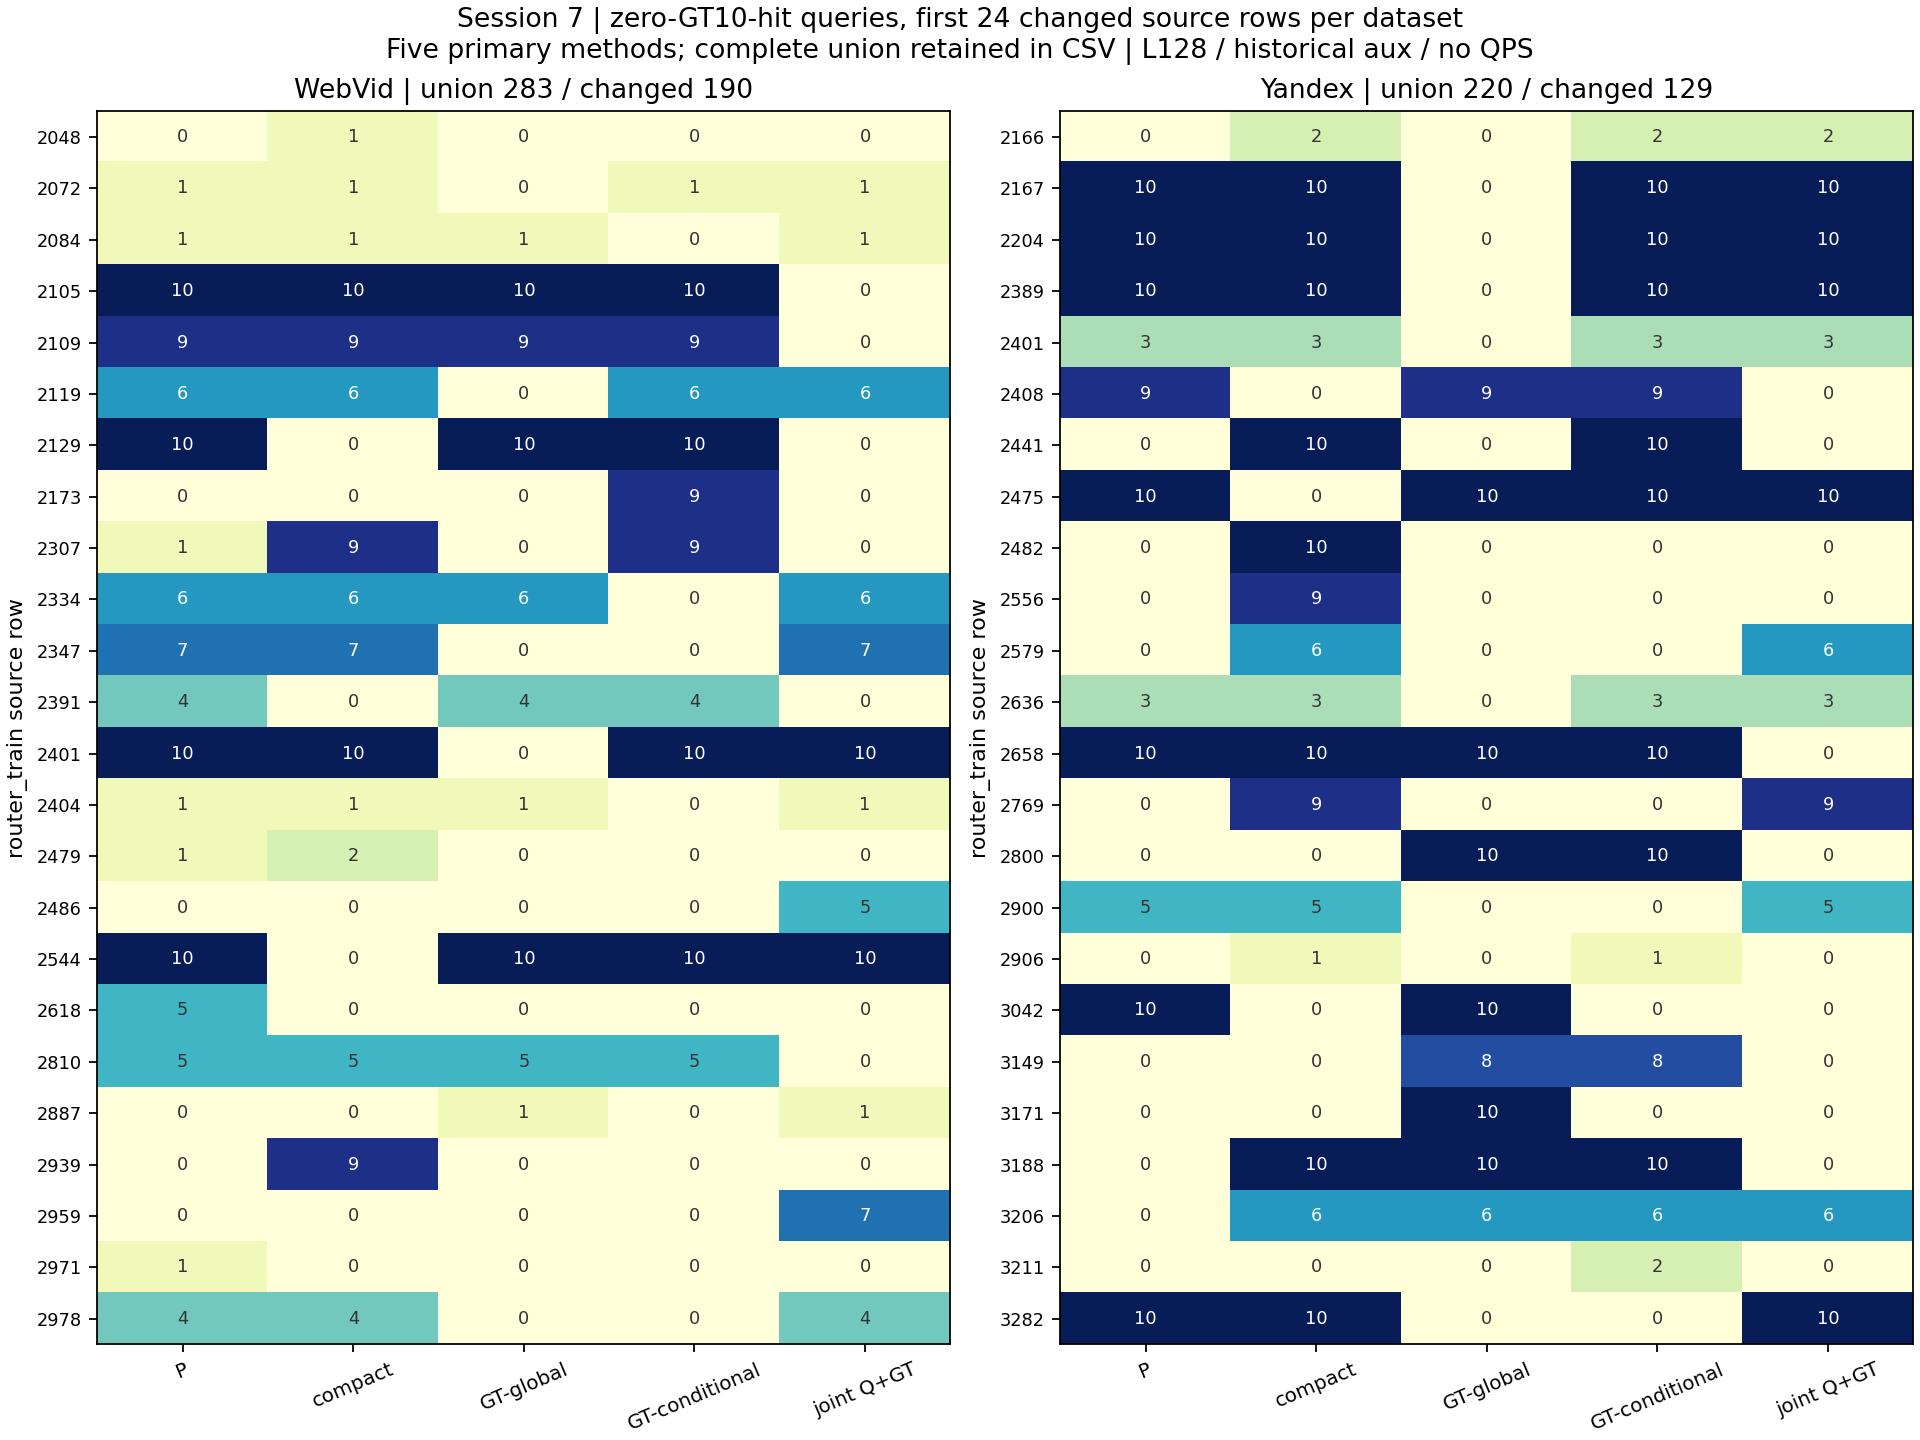

The data file committed next to this chart (first rows):
dataset, namespace, source_row, GT10, changed_zero_status, baseline10_hits, baseline10_entries, baseline10_returns, compact10_hits, compact10_entries, compact10_returns, target10_hits, target10_entries, target10_returns, conditional10_hits, conditional10_entries, conditional10_returns, joint10_hits, joint10_entries, joint10_returns
webvid2_5m_light_v1, router_train, 2048, 398806 868562 618808 851238 994123 11667…, True, 0, 111167 1937441 2094995, 1082812 1937441 679673 1574594 1446469 2…, 1, 111167 811935 2094995, 746079 2362156 392080 1719802 1477522 17…, 0, 111167 811935 1937441, 1082812 1937441 679673 1574594 1446469 2…, 0, 609411 1937441 2094995, 1082812 1937441 679673 1574594 1446469 2…, 0, 111167 811935 1937441, 1082812 1937441 679673 1574594 1446469 2…
webvid2_5m_light_v1, router_train, 2072, 335029 1900815 872658 1533246 239302 159…, True, 1, 609770 824422 942802, 920527 1867299 1031730 2004151 662619 11…, 1, 803973 824422 2469313, 920527 1867299 1031730 2004151 662619 11…, 0, 609770 824422 1498295, 1867299 1031730 2004151 662619 110846 53…, 1, 488731 609770 824422, 920527 1867299 1031730 2004151 662619 11…, 1, 803973 824422 2469313, 920527 1867299 1031730 2004151 662619 11…
webvid2_5m_light_v1, router_train, 2084, 836190 2084315 1212881 1246939 1097633 2…, True, 1, 488731 489981 1045930, 1246939 623098 598034 75555 766520 20309…, 1, 489981 2191783 2237268, 1246939 623098 598034 75555 766520 20309…, 1, 488731 1045930 2237268, 1246939 623098 598034 924827 75555 14435…, 0, 395965 489981 1045930, 1399351 623098 598034 909195 25687 75555…, 1, 488731 489981 1045930, 1246939 623098 598034 75555 766520 20309…
webvid2_5m_light_v1, router_train, 2095, 1281354 1171386 1987414 502505 1547918 1…, False, 0, 654993 2228484 2410760, 2270493 921499 1442871 636430 1442338 11…, 0, 654993 989168 2410760, 2270493 921499 1442871 636430 1442338 11…, 0, 654993 989168 2410760, 2270493 921499 1442871 636430 1442338 11…, 0, 654993 989168 2410760, 2270493 921499 1442871 636430 1442338 11…, 0, 2969 654993 2410760, 2270493 921499 1442871 636430 1442338 11…
webvid2_5m_light_v1, router_train, 2105, 1642309 212061 1658641 1324496 393127 17…, True, 10, 485221 1324496 1642309, 1642309 212061 1658641 1324496 393127 17…, 10, 1324496 1454418 1642309, 1642309 212061 1658641 1324496 393127 17…, 10, 485221 1324496 1642309, 1642309 212061 1658641 1324496 393127 17…, 10, 485221 1324496 1642309, 1642309 212061 1658641 1324496 393127 17…, 0, 628164 1577468 2230391, 1918665 2373719 717324 792846 1829634 23…
webvid2_5m_light_v1, router_train, 2109, 361353 1404866 61600 15121 2271468 24949…, True, 9, 705506 1324148 2377710, 361353 1404866 15121 2271468 2494938 240…, 9, 705506 1324148 2377710, 361353 1404866 15121 2271468 2494938 240…, 9, 1324148 2097199 2377710, 361353 1404866 15121 2271468 2494938 240…, 9, 1324148 2212598 2377710, 361353 1404866 15121 2271468 2494938 240…, 0, 705506 1324148 2395398, 342147 2209774 945229 1639695 1673065 16…
webvid2_5m_light_v1, router_train, 2112, 1673529 281833 512734 1440116 1995299 15…, False, 0, 312936 883452 2472081, 791816 117934 1130171 2126314 958130 257…, 0, 312936 883452 1186650, 791816 117934 1130171 2126314 958130 257…, 0, 243578 883452 1698122, 791816 117934 1130171 2126314 958130 257…, 0, 883452 1170396 2410263, 791816 117934 1130171 2126314 958130 257…, 0, 312936 1186650 1692274, 791816 117934 1130171 2126314 958130 257…
webvid2_5m_light_v1, router_train, 2119, 1693398 2459833 1816707 139872 1251443 8…, True, 6, 552883 1007044 1111084, 1693398 2459833 139872 829953 1468794 56…, 6, 552883 1007044 1111084, 1693398 2459833 139872 829953 1468794 56…, 0, 620342 771760 1817477, 2318320 330494 562976 1829995 247921 196…, 6, 1157543 1511563 2234634, 1693398 2459833 139872 829953 1468794 56…, 6, 552883 981549 1111084, 1693398 2459833 139872 829953 1468794 56…
webvid2_5m_light_v1, router_train, 2129, 770267 2262975 1366442 1855222 1113140 1…, True, 10, 177697 1562298 2212598, 770267 2262975 1366442 1855222 1113140 1…, 0, 177697 559988 1874646, 286724 1036974 420053 1028051 319332 562…, 10, 177697 1294420 1562298, 770267 2262975 1366442 1855222 1113140 1…, 10, 177697 559988 1294420, 770267 2262975 1366442 1855222 1113140 1…, 0, 177697 559988 1874646, 286724 1036974 420053 1028051 319332 562…
webvid2_5m_light_v1, router_train, 2131, 1284655 416993 2490785 408524 1198344 23…, False, 0, 449360 973081 1376485, 162785 2002745 2124993 1434124 1183273 1…, 0, 449360 615119 1376485, 162785 2002745 2124993 1434124 1183273 1…, 0, 449360 615119 1143386, 162785 2002745 2124993 1434124 1183273 1…, 0, 449360 615119 1376485, 162785 2002745 2124993 1434124 1183273 1…, 0, 26933 449360 615119, 162785 2002745 2124993 1434124 1183273 1…
webvid2_5m_light_v1, router_train, 2173, 426071 615016 2349332 895811 64449 22952…, True, 0, 615757 876063 1825048, 239602 1223284 588005 590257 1031543 445…, 0, 615757 876063 1825048, 239602 1223284 588005 590257 1031543 445…, 0, 615757 707545 876063, 239602 1223284 588005 590257 1031543 445…, 9, 615119 615757 707545, 426071 615016 895811 64449 2295271 19100…, 0, 615757 876063 1825048, 239602 1223284 588005 590257 1031543 445…
webvid2_5m_light_v1, router_train, 2189, 1186518 546916 894456 662993 664628 2176…, False, 0, 942802 1045930 1356160, 179765 1278059 1873383 942802 2326638 17…, 0, 616223 942802 1470386, 179765 1278059 1873383 942802 2326638 17…, 0, 488731 616223 942802, 179765 1278059 1873383 942802 2326638 17…, 0, 488731 616223 942802, 179765 1278059 1873383 942802 2326638 17…, 0, 488731 616223 942802, 179765 1278059 1873383 942802 2326638 17…
webvid2_5m_light_v1, router_train, 2218, 2458913 1220259 107487 1698384 2374866 7…, False, 0, 581814 813436 1825911, 1621926 2299034 630724 347675 618772 130…, 0, 232472 1153987 1825911, 1621926 2299034 630724 347675 618772 130…, 0, 581814 1633605 1746155, 1621926 2299034 630724 347675 1769181 61…, 0, 813436 1231475 1746155, 1621926 2299034 630724 347675 1769181 61…, 0, 232472 1427523 1825911, 1621926 2299034 630724 347675 618772 130…
webvid2_5m_light_v1, router_train, 2307, 531752 398936 1366740 385383 1551138 223…, True, 1, 782180 1321900 1774172, 398936 2074244 782180 2077299 614505 607…, 9, 488731 782180 1059544, 531752 1366740 385383 1551138 223512 722…, 0, 661760 1774172 2038756, 2074244 2077299 1576347 1328199 684592 2…, 9, 782180 1321900 2399465, 531752 1366740 385383 1551138 223512 722…, 0, 42091 1608554 2038756, 2074244 2077299 1576347 1328199 684592 2…
webvid2_5m_light_v1, router_train, 2334, 399641 43857 873788 235376 1696091 13006…, True, 6, 497427 1648863 2390799, 399641 43857 873788 1696091 1300698 1667…, 6, 739824 1648863 2219384, 399641 43857 873788 1696091 1300698 1667…, 6, 739824 1648863 2390799, 399641 43857 873788 1696091 1300698 1667…, 0, 436083 1323775 1827311, 1579984 1967676 768741 1992528 1423337 2…, 6, 739824 1648863 2219384, 399641 43857 873788 1696091 1300698 1667…
webvid2_5m_light_v1, router_train, 2347, 890697 101491 109908 1909527 2258423 119…, True, 7, 1304596 1554192 2468629, 890697 1909527 2258423 1197258 136006 89…, 7, 1059544 1304596 1554192, 890697 1909527 2258423 1197258 136006 89…, 0, 1059544 1554192 2468629, 1684262 2145555 2405461 2420576 1828826 …, 0, 1059544 1554192 2468629, 1684262 2145555 2405461 2420576 1828826 …, 7, 1059544 1304596 1554192, 890697 1909527 2258423 1197258 136006 89…
webvid2_5m_light_v1, router_train, 2391, 2230396 2440536 502852 1482158 348255 11…, True, 4, 352128 1482158 2461872, 2440536 1482158 348255 1916312 325516 23…, 0, 803973 824422 1817477, 1742557 199132 414996 629590 224076 2196…, 4, 352128 1482158 1633605, 2440536 1482158 348255 1916312 325516 23…, 4, 352128 1482158 1633605, 2440536 1482158 348255 1916312 325516 23…, 0, 803973 824422 1817477, 1742557 199132 414996 629590 224076 2196…
webvid2_5m_light_v1, router_train, 2401, 846618 901360 899893 895992 72940 855452…, True, 10, 1817477 2114952 2468629, 846618 901360 899893 895992 72940 855452…, 10, 1593202 1817477 2114952, 846618 901360 899893 895992 72940 855452…, 0, 327235 1817477 2468629, 2211827 382495 16130 80918 1556224 24645…, 10, 1593202 1817477 2114952, 846618 901360 899893 895992 72940 855452…, 10, 1515443 1593202 1817477, 846618 901360 899893 895992 72940 855452…
webvid2_5m_light_v1, router_train, 2404, 1108162 2321229 2397488 1550447 1863710 …, True, 1, 56727 836323 1554192, 550321 1331482 791561 578919 872165 1876…, 1, 1059544 1554192 2333714, 550321 1331482 791561 578919 872165 1876…, 1, 56727 207724 803973, 550321 1331482 791561 578919 872165 1876…, 0, 1554192 2267384 2333714, 1331482 791561 578919 872165 1876356 981…, 1, 56727 1554192 2333714, 550321 1331482 791561 578919 872165 1876…
webvid2_5m_light_v1, router_train, 2407, 2219808 402860 297791 1752525 943228 240…, False, 0, 488731 609770 942802, 1771017 2019369 95175 1775018 2085544 17…, 0, 488731 609770 953640, 1771017 2019369 95175 1775018 2085544 17…, 0, 488731 609770 953640, 1771017 2019369 95175 1775018 2085544 17…, 0, 488731 609770 942802, 1771017 2019369 95175 1775018 2085544 17…, 0, 488731 609770 953640, 1771017 2019369 95175 1775018 2085544 17…
webvid2_5m_light_v1, router_train, 2479, 1102793 1584590 1984600 1742063 925931 1…, True, 1, 172133 824422 1186174, 1371780 652884 450962 2275904 1534599 22…, 2, 123494 824422 2469313, 1693840 1371780 652884 450962 2275904 15…, 0, 172133 488731 824422, 652884 450962 2275904 1534599 2278993 10…, 0, 172133 488731 824422, 652884 450962 2275904 1534599 2278993 10…, 0, 172133 488731 824422, 652884 450962 2275904 1534599 2278993 10…
webvid2_5m_light_v1, router_train, 2486, 964531 1920435 20680 237835 1344985 2332…, True, 0, 449360 1352820 2094995, 962330 1548730 1410571 1580392 381881 48…, 0, 449360 1352820 2094995, 962330 1548730 1410571 1580392 381881 48…, 0, 449360 757027 1352820, 962330 1548730 2080651 1410571 1580392 3…, 0, 449360 1352820 2094995, 962330 1548730 1410571 1580392 381881 48…, 5, 123494 172133 1352820, 20680 1344985 2332377 2198012 1957720 37…
webvid2_5m_light_v1, router_train, 2544, 2128305 786683 793212 1659991 1032571 19…, True, 10, 357866 613107 2315548, 2128305 786683 793212 1659991 1032571 19…, 0, 551689 613107 1399554, 2019368 563315 2161081 1191803 785328 21…, 10, 551689 613107 2315548, 2128305 786683 793212 1659991 1032571 19…, 10, 613107 725663 2315548, 2128305 786683 793212 1659991 1032571 19…, 10, 546618 551689 2315548, 2128305 786683 793212 1659991 1032571 19…
webvid2_5m_light_v1, router_train, 2618, 1611173 2207503 490365 544700 327626 970…, True, 5, 56727 803973 1494815, 1611173 544700 327626 973548 1473345 689…, 0, 56727 803973 1627796, 934461 926802 927811 1976091 201658 1851…, 0, 56727 803973 1627796, 934461 926802 927811 1976091 201658 1851…, 0, 56727 787145 1083499, 934461 926802 927811 1976091 201658 1851…, 0, 56727 803973 1627796, 934461 926802 927811 1976091 201658 1851…
webvid2_5m_light_v1, router_train, 2665, 485286 2121339 577522 2349811 1455744 21…, False, 0, 243146 1088774 2375220, 507955 1665403 1890745 1529 1849652 7043…, 0, 243146 1088774 2375220, 507955 1665403 1890745 1529 1849652 7043…, 0, 243146 1088774 1549456, 507955 1665403 1890745 1529 1849652 7043…, 0, 243146 1088774 2375220, 507955 1665403 1890745 1529 1849652 7043…, 0, 243146 1088774 2375220, 507955 1665403 1890745 1529 1849652 7043…
webvid2_5m_light_v1, router_train, 2810, 971181 1727077 623111 1122237 773216 178…, True, 5, 1886303 2094995 2377710, 773216 720615 2377710 266100 266169 1598…, 5, 1200896 2094995 2377710, 773216 720615 2377710 266100 266169 1598…, 5, 1096571 2094995 2377710, 773216 720615 2377710 266100 266169 1598…, 5, 1200896 2094995 2377710, 773216 720615 2377710 266100 266169 1598…, 0, 2969 617469 1313772, 159815 408677 295152 1766211 599070 1785…
webvid2_5m_light_v1, router_train, 2819, 691957 2002878 821518 1085431 2410395 37…, False, 0, 313619 767405 929935, 1425859 1709903 514997 17666 417827 1403…, 0, 313619 767405 929935, 1425859 1709903 514997 17666 417827 1403…, 0, 197646 313619 767405, 1425859 1709903 514997 17666 417827 1403…, 0, 197646 767405 929935, 1425859 1709903 514997 17666 417827 1403…, 0, 313619 767405 929935, 1425859 1709903 514997 17666 417827 1403…
webvid2_5m_light_v1, router_train, 2887, 809893 1936606 1510964 1338063 1066415 1…, True, 0, 801486 889261 1898485, 1191720 103506 1515696 1594438 2279199 1…, 0, 609770 889261 1627796, 1191720 103506 1515696 1594438 2279199 5…, 1, 809893 889261 1528528, 809893 1191720 103506 1515696 1594438 22…, 0, 889261 1627796 1898485, 1191720 103506 1515696 1594438 2279199 5…, 1, 609770 809893 889261, 809893 1191720 103506 1515696 1594438 22…
webvid2_5m_light_v1, router_train, 2939, 821454 1259748 980838 2113059 131739 148…, True, 0, 1240320 1573127 2034908, 1553359 102685 857375 2032249 426170 175…, 9, 1633605 2012885 2249237, 821454 1259748 980838 131739 1483250 185…, 0, 52333 1573127 2034908, 1553359 102685 857375 2032249 426170 175…, 0, 52333 1573127 2034908, 1553359 102685 857375 2032249 426170 175…, 0, 1633605 2034908 2249237, 1553359 102685 857375 2032249 426170 175…
webvid2_5m_light_v1, router_train, 2959, 2486627 410577 768847 1448697 1489177 19…, True, 0, 616223 942802 1356160, 1977867 375888 202190 1098970 2292705 23…, 0, 616223 803973 942802, 1977867 375888 202190 1098970 2292705 23…, 0, 488731 616223 942802, 1977867 375888 202190 1098970 2292705 23…, 0, 488731 616223 942802, 1977867 375888 202190 1098970 2292705 23…, 7, 488731 609770 616223, 2486627 410577 768847 1448697 1489177 19…
webvid2_5m_light_v1, router_train, 2971, 40046 1751761 674030 679590 1995861 2494…, True, 1, 616223 942802 1356160, 1751761 1811628 1500509 2395229 2415683 …, 0, 616223 803973 942802, 2395229 2415683 2112570 991526 1722009 1…, 0, 488731 616223 942802, 2395229 2415683 2112570 991526 1722009 1…, 0, 488731 616223 942802, 2395229 2415683 2112570 991526 1722009 1…, 0, 488731 616223 942802, 2395229 2415683 2112570 991526 1722009 1…
webvid2_5m_light_v1, router_train, 2978, 1534523 520760 2134442 2017495 1277103 4…, True, 4, 609770 616223 942802, 1534523 2134442 1339851 1250116 2487375 …, 4, 609770 616223 824422, 1534523 2134442 1339851 1250116 2487375 …, 0, 488731 616223 942802, 2386886 555682 2166572 1785160 1181275 1…, 0, 488731 616223 942802, 2386886 555682 2166572 1785160 1181275 1…, 4, 488731 609770 616223, 1534523 2134442 1339851 1250116 2487375 …
webvid2_5m_light_v1, router_train, 2979, 507638 2210933 905456 2110027 516968 512…, False, 0, 317025 942802 1356160, 2285545 358578 1402337 105612 1987496 14…, 0, 123494 803973 2468629, 2285545 358578 1402337 105612 1987496 14…, 0, 317025 488731 942802, 2285545 358578 1402337 105612 1987496 14…, 0, 123494 317025 488731, 2285545 358578 1402337 105612 1987496 14…, 0, 123494 488731 803973, 2285545 358578 1402337 105612 1987496 14…
webvid2_5m_light_v1, router_train, 2983, 1115074 1553848 705231 1828414 1309203 3…, False, 0, 172133 803973 1186174, 1951130 1360750 913139 619746 290238 222…, 0, 123494 803973 1186174, 1951130 1360750 913139 619746 290238 222…, 0, 172133 440686 803973, 1951130 1360750 913139 619746 290238 222…, 0, 440686 787145 803973, 1951130 1360750 913139 619746 290238 222…, 0, 172133 440686 803973, 1951130 1360750 913139 619746 290238 222…
webvid2_5m_light_v1, router_train, 3079, 774791 2228262 1436517 764635 1349957 13…, True, 1, 981549 1810721 1988898, 774791 281203 333686 614082 1229819 1691…, 0, 445987 981549 1914135, 281203 1522785 333686 614082 1229819 169…, 1, 981549 1810721 1988898, 774791 281203 333686 614082 1229819 1691…, 1, 981549 1810721 1988898, 774791 281203 333686 614082 1229819 1691…, 1, 445987 981549 1810721, 774791 281203 333686 614082 1229819 1691…
webvid2_5m_light_v1, router_train, 3103, 1080253 1473810 240261 1649359 1683088 2…, True, 0, 455927 1186174 2203728, 1002438 107986 978699 1817801 2094895 60…, 0, 455927 519167 2203728, 1002438 107986 978699 1817801 2094895 60…, 7, 172133 455927 2203728, 1080253 1473810 240261 1649359 1731431 8…, 7, 455927 1376485 2203728, 1080253 1473810 240261 1649359 1731431 8…, 0, 455927 519167 2203728, 1002438 107986 978699 1817801 2094895 60…
webvid2_5m_light_v1, router_train, 3120, 923865 2156644 1150869 303720 1860056 24…, True, 0, 352128 417482 2203728, 2019005 349371 980030 975692 1928152 170…, 0, 352128 615119 2203728, 2019005 349371 980030 975692 1928152 170…, 1, 615119 1482158 2203728, 1621981 689379 716319 631222 1700105 480…, 0, 352128 615119 2203728, 2019005 349371 980030 975692 1928152 170…, 0, 352128 615119 2203728, 2019005 349371 980030 975692 1928152 170…
webvid2_5m_light_v1, router_train, 3181, 2311766 2298130 2175640 1450340 1022687 …, True, 0, 551689 1445811 1633605, 217950 1620326 706834 2268121 2385960 32…, 2, 412255 1498295 2469313, 2175640 97724 2494745 2291757 852043 485…, 0, 412255 1633605 2461872, 217950 1620326 706834 2268121 2385960 32…, 0, 551689 813436 1633605, 217950 1620326 706834 2268121 2385960 32…, 2, 412255 1498295 2469313, 2175640 97724 2494745 2291757 852043 485…
webvid2_5m_light_v1, router_train, 3194, 790820 1492350 997496 821616 20838 14094…, True, 2, 33166 820047 2118784, 821616 820047 1353612 1545353 2118784 63…, 0, 721951 990434 1094544, 2017907 1165602 2176720 978149 1862155 1…, 2, 33166 721951 820047, 821616 820047 1353612 1545353 634461 107…, 2, 33166 721951 820047, 821616 820047 1353612 1545353 634461 107…, 2, 721951 990434 2158603, 1970313 1910586 93514 2017907 1165602 97…
webvid2_5m_light_v1, router_train, 3202, 77998 2185 672302 1910356 1801686 178984…, True, 1, 366816 1554192 1817477, 1484832 2466125 186655 2086968 1397074 3…, 0, 563610 1078308 1817477, 1229997 781467 1701878 1721719 33031 280…, 2, 563610 1817477 2222579, 1910356 1484832 2466125 186655 942316 12…, 1, 496125 563610 1554192, 1484832 2466125 186655 2086968 1397074 9…, 2, 563610 1427523 1817477, 1910356 1484832 2466125 186655 942316 12…
webvid2_5m_light_v1, router_train, 3237, 1482158 2440536 1626174 687371 632100 23…, True, 3, 615119 1186174 1482158, 1482158 2440536 2348078 1342091 490160 7…, 0, 615119 1186174 2342658, 1342091 490160 779826 1609262 1444232 13…, 3, 352128 615119 1482158, 1482158 2440536 2348078 1342091 490160 7…, 3, 615119 1186174 1482158, 1482158 2440536 2348078 1342091 490160 7…, 3, 615119 1186174 1482158, 1482158 2440536 2348078 1342091 490160 7…
webvid2_5m_light_v1, router_train, 3266, 1569298 519973 370908 771612 861193 1287…, True, 4, 803973 824422 1498295, 1569298 771612 1287961 874679 743961 293…, 0, 803973 1498295 2469313, 743961 742731 2457500 1316549 508201 559…, 4, 172133 824422 1498295, 1569298 771612 1287961 874679 743961 293…, 0, 824422 1498295 2469313, 743961 742731 2457500 1316549 508201 559…, 0, 803973 1498295 2469313, 743961 742731 2457500 1316549 508201 559…
webvid2_5m_light_v1, router_train, 3304, 46318 1227194 1970432 1280995 489433 201…, True, 0, 1515443 2228484 2333714, 860485 1719922 788251 628472 2326361 116…, 7, 2969 1515443 2228484, 46318 1227194 1280995 2019234 338115 332…, 7, 2969 671733 2410760, 46318 1227194 1280995 2019234 338115 332…, 7, 2969 1515443 2228484, 46318 1227194 1280995 2019234 338115 332…, 7, 2969 1515443 2228484, 46318 1227194 1280995 2019234 338115 332…
webvid2_5m_light_v1, router_train, 3308, 493197 1699112 2487729 1330232 236173 17…, True, 0, 5152 370141 1096571, 1871237 2150984 1970234 1668357 2395146 …, 4, 370141 1043284 1096571, 493197 1759662 1300428 198207 1871237 84…, 2, 5152 1043284 1096571, 493197 1300428 1871237 2150984 1970234 1…, 0, 5152 809893 1096571, 1871237 2150984 1970234 1668357 2395146 …, 4, 370141 1043284 1096571, 493197 1759662 1300428 198207 1871237 84…
webvid2_5m_light_v1, router_train, 3315, 51474 2040171 2087592 1472842 1670445 58…, True, 0, 21628 418092 618736, 2148873 1999772 374685 1923057 550314 21…, 0, 21628 418092 618736, 2148873 1999772 374685 1923057 550314 21…, 10, 618736 1388442 2450963, 51474 2040171 2087592 1472842 1670445 58…, 0, 21628 618736 1388442, 2148873 1999772 374685 1923057 550314 21…, 0, 21628 418092 618736, 2148873 1999772 374685 1923057 550314 21…
webvid2_5m_light_v1, router_train, 3321, 2427790 1273491 974834 1516111 1926398 1…, False, 0, 754335 1186650 2289860, 327299 782573 130843 117203 2159846 2328…, 0, 754335 1186650 2289860, 327299 782573 130843 117203 2159846 2328…, 0, 754335 1186650 1665110, 327299 782573 130843 117203 2159846 2328…, 0, 754335 1186650 1665110, 327299 782573 130843 117203 2159846 2328…, 0, 754335 1186650 2289860, 327299 782573 130843 117203 2159846 2328…
webvid2_5m_light_v1, router_train, 3330, 1781615 2441697 18147 1411995 388083 124…, False, 0, 138310 370513 1809078, 187975 1032948 552 586567 2472781 412436…, 0, 138310 1817477 2114952, 187975 1032948 552 586567 2472781 412436…, 0, 138310 1809078 1817477, 187975 1032948 552 586567 2472781 412436…, 0, 138310 1809078 2267384, 187975 1032948 552 586567 2472781 412436…, 0, 138310 1809078 2114952, 187975 1032948 552 586567 2472781 412436…
webvid2_5m_light_v1, router_train, 3332, 451425 1113745 1760171 136813 1047685 13…, True, 0, 376076 1054538 1869327, 1280110 1649094 776587 2403764 1834553 7…, 0, 797468 1054538 1869327, 1280110 1649094 776587 2403764 1834553 7…, 0, 1054538 1774172 1869327, 1280110 1649094 776587 2403764 1834553 7…, 0, 1054538 1137025 1869327, 1280110 1649094 776587 2403764 1834553 7…, 3, 797468 1054538 1304596, 1760171 136813 86335 1755649 972105 1280…
webvid2_5m_light_v1, router_train, 3347, 47623 928904 1642981 108149 2355101 2298…, True, 10, 1324496 1444189 1638892, 47623 928904 1642981 108149 2355101 2298…, 0, 56727 803973 2468629, 838525 1489388 573878 1899390 1086483 19…, 10, 1324496 1444189 1638892, 47623 928904 1642981 108149 2355101 2298…, 10, 1324496 1444189 1638892, 47623 928904 1642981 108149 2355101 2298…, 10, 1324496 1444189 1638892, 47623 928904 1642981 108149 2355101 2298…
webvid2_5m_light_v1, router_train, 3370, 1197313 1619897 1196372 1640352 428630 1…, False, 0, 283495 883452 2015422, 303844 1543587 2077655 1211263 732883 24…, 0, 283495 883452 2015422, 303844 1543587 2077655 1211263 732883 24…, 0, 283495 883452 2015422, 303844 1543587 2077655 1211263 732883 24…, 0, 283495 883452 2015422, 303844 1543587 2077655 1211263 732883 24…, 0, 283495 883452 2015422, 303844 1543587 2077655 1211263 732883 24…
webvid2_5m_light_v1, router_train, 3382, 1752231 483317 1426980 1643115 493469 19…, True, 0, 485221 1240320 2034908, 2357247 2472873 2034908 1904632 2376942 …, 1, 1240320 1454418 2249237, 1638302 2472873 1904632 2376942 468142 8…, 0, 312936 1240320 2034908, 2357247 2034908 2376942 468142 838707 79…, 1, 312936 1686022 2034908, 115060 2357247 2472873 2034908 1904632 2…, 0, 2034908 2249237 2279188, 1943098 2034908 1482151 2279188 1125138 …
webvid2_5m_light_v1, router_train, 3416, 1190907 1677413 106758 257682 597904 243…, True, 6, 559988 686250 791191, 1677413 106758 597904 243508 321993 1023…, 0, 449518 559988 1874646, 2481113 1387858 1386547 267121 2077295 5…, 6, 95392 110741 1072431, 1677413 106758 597904 243508 321993 1023…, 6, 47240 686250 791191, 1677413 106758 597904 243508 321993 1023…, 6, 559988 686250 791191, 1677413 106758 597904 243508 321993 1023…
webvid2_5m_light_v1, router_train, 3434, 2012454 1829041 898541 1895147 949534 90…, True, 0, 581814 801486 1898485, 953284 1073646 1651079 2097361 1898485 1…, 0, 721951 1692274 1898485, 953284 1073646 1651079 2097361 1898485 1…, 0, 581814 801486 1898485, 953284 1073646 1651079 2097361 1898485 1…, 4, 801486 1627796 1898485, 2012454 1895147 949534 909754 1627796 24…, 4, 172133 1627796 1898485, 2012454 1895147 949534 909754 1627796 24…
webvid2_5m_light_v1, router_train, 3475, 1563827 1934458 2094801 1310088 1889563 …, False, 0, 440686 1186174 1498295, 837049 2351835 369256 529948 1232290 356…, 0, 803973 824422 1817477, 837049 2351835 369256 529948 1232290 356…, 0, 1186174 1593202 1633605, 837049 2351835 369256 529948 1232290 356…, 0, 123494 1186174 1593202, 837049 2351835 369256 529948 1232290 356…, 0, 56727 440686 1186174, 837049 2351835 369256 529948 1232290 356…
webvid2_5m_light_v1, router_train, 3524, 1351647 1760154 1821087 1817174 1443633 …, True, 0, 317025 758867 865795, 724844 350024 1841878 2052161 1876086 31…, 7, 373784 871777 1528528, 1351647 1760154 1821087 1443633 1566732 …, 0, 317025 2047312 2051142, 724844 350024 1841878 2052161 1876086 31…, 0, 317025 577386 871777, 724844 350024 1841878 2052161 1876086 31…, 7, 373784 871777 1528528, 1351647 1760154 1821087 1443633 1566732 …
webvid2_5m_light_v1, router_train, 3657, 721043 1473691 1081356 1501387 1260246 1…, True, 2, 838368 990434 1692274, 1474056 1844774 1904948 2483359 2481113 …, 1, 907993 990434 1323890, 1260246 2483359 16829 2481113 2244234 19…, 2, 909313 990434 1701588, 721043 222926 1204398 1511126 2244234 12…, 0, 220967 990434 2333553, 2483359 2481113 2244234 1987122 357615 9…, 1, 907993 990434 1323890, 1260246 2483359 16829 2481113 2244234 19…
webvid2_5m_light_v1, router_train, 3665, 48460 945238 1469470 556126 1403620 2778…, True, 10, 1078308 1692274 2333714, 48460 945238 1469470 556126 1403620 2778…, 0, 648275 1078308 2333714, 555225 2411593 68927 799369 1286604 2188…, 0, 648275 1078308 1837386, 555225 2411593 68927 799369 1286604 2188…, 10, 1078308 1665110 1692274, 48460 945238 1469470 556126 1403620 2778…, 10, 648275 1078308 1692274, 48460 945238 1469470 556126 1403620 2778…
webvid2_5m_light_v1, router_train, 3679, 1110225 415592 686813 1546709 242320 193…, False, 0, 609770 942802 1356160, 2344648 396411 972479 235441 1082062 865…, 0, 803973 1470386 2468629, 2344648 396411 972479 235441 1082062 865…, 0, 317025 488731 942802, 2344648 396411 972479 235441 1082062 865…, 0, 488731 616223 942802, 2344648 396411 972479 235441 1082062 865…, 0, 488731 803973 2469313, 2344648 396411 972479 235441 1082062 865…
webvid2_5m_light_v1, router_train, 3687, 1847709 1937588 832504 1906441 1909358 2…, False, 0, 123494 172133 824422, 1363223 550615 415603 1421537 1018348 22…, 0, 123494 317025 824422, 2268938 1363223 550615 415603 1421537 10…, 0, 123494 824422 1801252, 1363223 550615 415603 1421537 1018348 22…, 0, 123494 172133 824422, 1363223 550615 415603 1421537 1018348 22…, 0, 123494 172133 824422, 1363223 550615 415603 1421537 1018348 22…
webvid2_5m_light_v1, router_train, 3722, 948330 276881 2247783 276182 1888382 207…, False, 0, 100431 373190 1528528, 548872 1734222 526268 1051851 336488 152…, 0, 100431 373190 1755826, 548872 1734222 526268 1051851 336488 152…, 0, 100431 298538 373190, 548872 1734222 526268 1051851 336488 152…, 0, 100431 298538 373190, 548872 1734222 526268 1051851 336488 152…, 0, 100431 373190 1755826, 548872 1734222 526268 1051851 336488 152…
... 443 more rows
